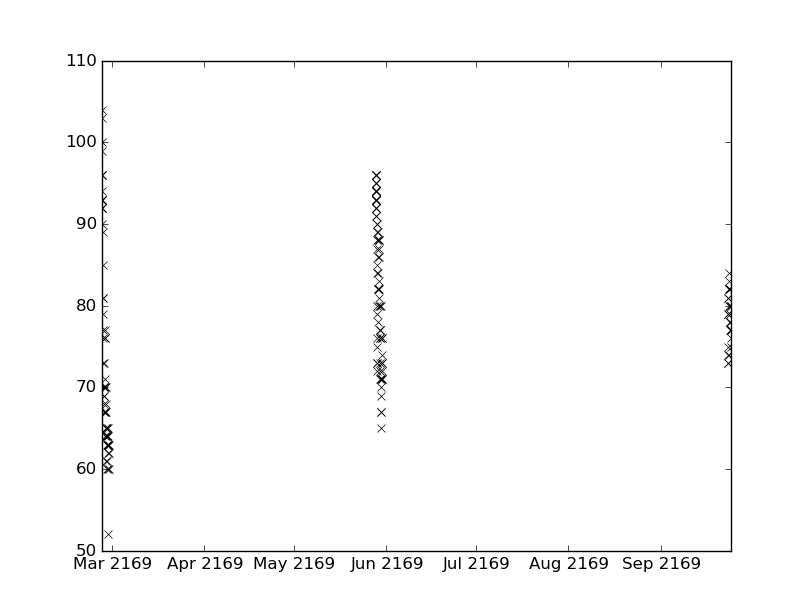

Data behind this chart, as committed beside it:
values, datetimes
80.0, 2169-05-29T16:00:00
82.0, 2169-09-23T21:00:00
70.0, 2169-02-26T09:00:00
69.0, 2169-02-26T10:00:00
96.0, 2169-05-28T16:30:00
92.0, 2169-05-28T17:00:00
82.0, 2169-05-29T03:00:00
61.0, 2169-02-26T22:00:00
74.0, 2169-09-24T02:00:00
80.0, 2169-09-24T03:00:00
78.0, 2169-09-24T04:00:00
94.0, 2169-02-25T13:00:00
96.0, 2169-02-25T15:30:00
76.0, 2169-02-26T16:15:00
84.0, 2169-05-29T05:00:00
88.0, 2169-05-29T09:00:00
81.0, 2169-05-29T17:00:00
80.0, 2169-05-29T18:00:00
65.0, 2169-02-27T02:00:00
92.0, 2169-02-25T12:30:00
93.0, 2169-02-25T12:45:00
77.0, 2169-05-29T21:00:00
76.0, 2169-05-29T22:00:00
73.0, 2169-05-30T01:00:00
71.0, 2169-05-30T01:15:00
69.0, 2169-05-30T02:00:00
64.0, 2169-02-26T23:00:00
70.0, 2169-02-27T00:00:00
82.0, 2169-09-24T06:00:00
77.0, 2169-09-24T07:00:00
100.0, 2169-02-25T16:00:00
93.0, 2169-02-25T19:00:00
89.0, 2169-02-25T20:00:00
81.0, 2169-02-25T23:00:00
60.0, 2169-02-27T07:00:00
63.0, 2169-02-27T10:00:00
64.0, 2169-02-27T11:00:00
87.0, 2169-05-29T10:00:00
77.0, 2169-05-29T19:00:00
76.0, 2169-05-29T20:00:00
77.0, 2169-05-29T23:00:00
72.0, 2169-05-30T00:00:00
65.0, 2169-02-27T03:00:00
63.0, 2169-02-27T04:00:00
96.0, 2169-02-25T15:00:00
96.0, 2169-02-25T15:15:00
92.0, 2169-02-25T18:00:00
90.0, 2169-05-28T17:30:00
73.0, 2169-02-26T03:00:00
63.0, 2169-02-27T16:00:00
64.0, 2169-02-27T17:00:00
62.0, 2169-02-27T21:00:00
71.0, 2169-05-30T03:00:00
88.0, 2169-05-28T18:00:00
67.0, 2169-05-30T04:00:00
80.0, 2169-05-30T05:00:00
71.0, 2169-05-30T06:00:00
81.0, 2169-02-25T22:00:00
89.0, 2169-05-28T19:00:00
65.0, 2169-02-27T06:00:00
... 119 more rows
